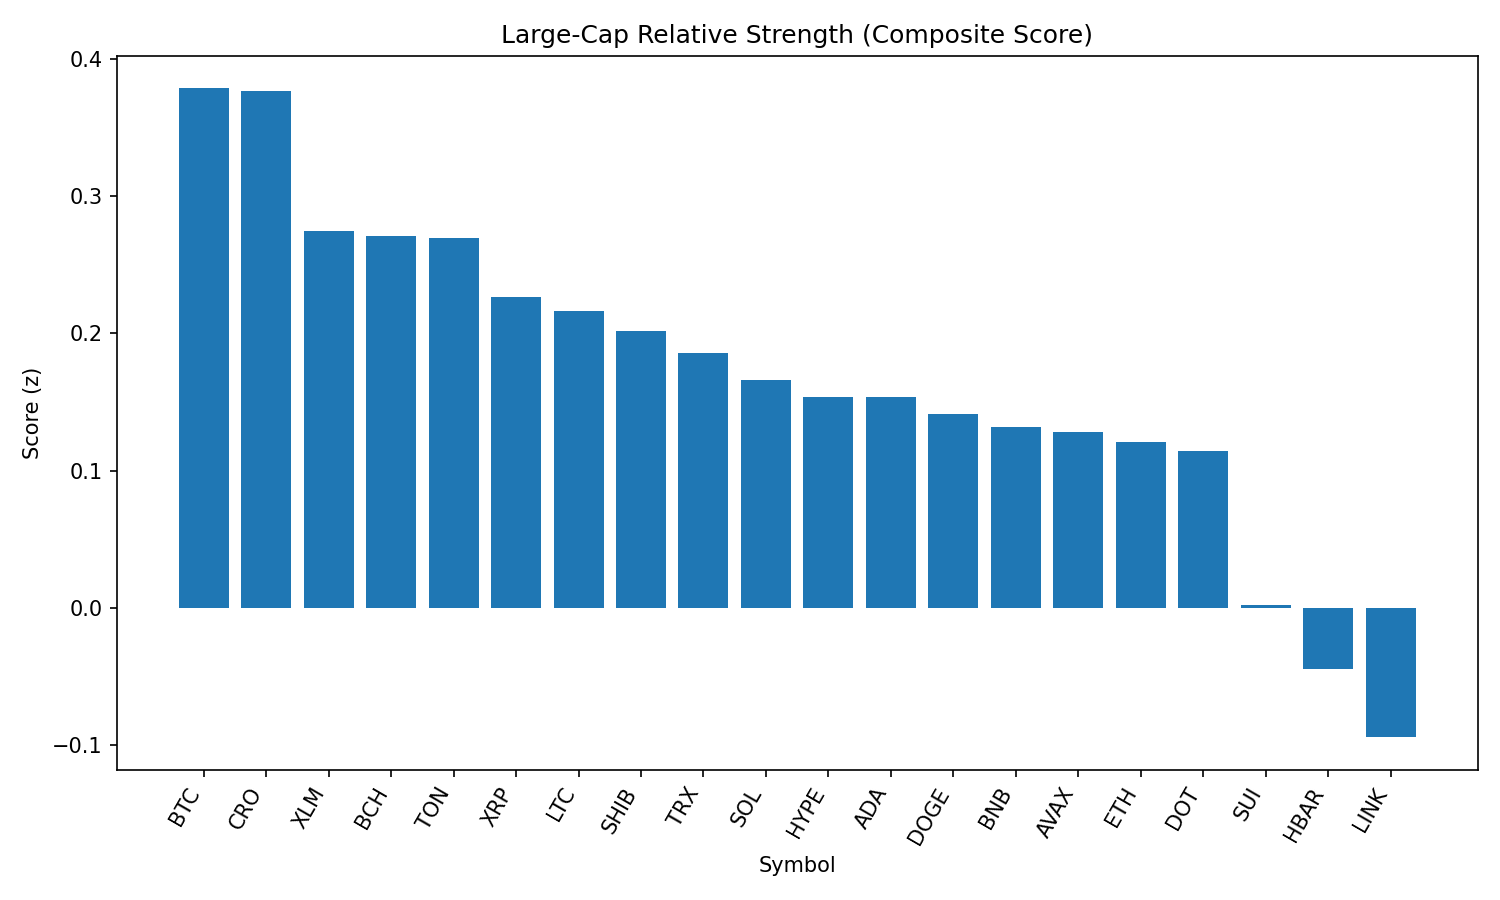

The data file committed next to this chart (first rows):
rank, name, symbol, price, pct_1h, pct_24h, pct_7d, pct_1h_vs_btc, pct_24h_vs_btc, pct_7d_vs_btc, market_cap_rank, market_cap, volume_usd, score
1, Bitcoin, BTC, 109251, 0.1597, 0.1873, -2.79, 0.0, 0.0, 0.0, 1, 2175313272629, 39039504260, 0.3783
2, Cronos, CRO, 0.2682, -0.5255, -8.217, 67.75, -0.6852, -8.404, 70.54, 25, 9014249155, 256846647, 0.3763
3, Stellar, XLM, 0.3547, 0.816, -0.5125, -9.552, 0.6563, -0.6998, -6.762, 20, 11128236841, 316785902, 0.2747
4, Bitcoin Cash, BCH, 544.7, -0.1699, 0.1891, -2.81, -0.3296, 0.00177, -0.01949, 21, 10846762829, 195623030, 0.271
5, Toncoin, TON, 3.14, 0.4017, -0.8847, -2.348, 0.242, -1.072, 0.4424, 29, 8055979569, 139550545, 0.2697
6, XRP, XRP, 2.76, 0.8542, -1.743, -6.612, 0.6945, -1.93, -3.821, 4, 164253034408, 7279191221, 0.2264
7, Litecoin, LTC, 109, 0.1996, -1.112, -2.529, 0.03984, -1.299, 0.2616, 27, 8312790888, 441917066, 0.2165
8, Shiba Inu, SHIB, 1.215e-05, 0.2832, -1.574, -1.474, 0.1234, -1.761, 1.316, 30, 7164701125, 237304377, 0.2014
9, TRON, TRX, 0.3369, 0.3151, -1.46, -3.987, 0.1553, -1.647, -1.197, 10, 31891434160, 789773100, 0.1855
10, Solana, SOL, 199.7, 0.3073, -2.632, 1.519, 0.1476, -2.82, 4.309, 6, 107969751574, 6906688886, 0.1662
11, Hyperliquid, HYPE, 43.99, 0.3615, -1.961, -3.433, 0.2018, -2.149, -0.6424, 17, 11902948639, 325877834, 0.154
12, Cardano, ADA, 0.8103, 0.4956, -1.735, -6.908, 0.3359, -1.923, -4.118, 11, 29568067931, 1662191600, 0.1534
13, Dogecoin, DOGE, 0.2126, 0.3866, -2.357, -2.346, 0.2269, -2.545, 0.4448, 9, 32045867043, 2231801775, 0.1413
14, BNB, BNB, 847.4, 0.1279, -2.037, -2.03, -0.03185, -2.225, 0.7602, 5, 117964914474, 1485030996, 0.1319
15, Avalanche, AVAX, 23.48, -0.01843, -1.76, -2.289, -0.1782, -1.947, 0.5012, 22, 9912798074, 618991012, 0.1285
16, Ethereum, ETH, 4359, 0.3373, -2.631, -5.139, 0.1775, -2.818, -2.348, 2, 525720219306, 28365001347, 0.121
17, Polkadot, DOT, 3.73, 0.1397, -2.084, -2.998, -0.02006, -2.271, -0.2079, 35, 5677869328, 313662300, 0.1142
18, Sui, SUI, 3.22, -0.03315, -2.52, -6.757, -0.1929, -2.708, -3.967, 19, 11484857853, 1149637475, 0.002096
19, Hedera, HBAR, 0.2157, 0.484, -3.551, -9.31, 0.3242, -3.739, -6.52, 24, 9137826271, 284265817, -0.04464
20, Chainlink, LINK, 22.79, 0.1807, -3.998, -6.604, 0.02098, -4.185, -3.814, 13, 15450151636, 1305984081, -0.09405
21, World Liberty Financial, WLFI, 0.2203, -11.77, -21.63, 0.0, -11.93, -21.81, 2.79, 32, 6303039772, 1747069210, -3.434
